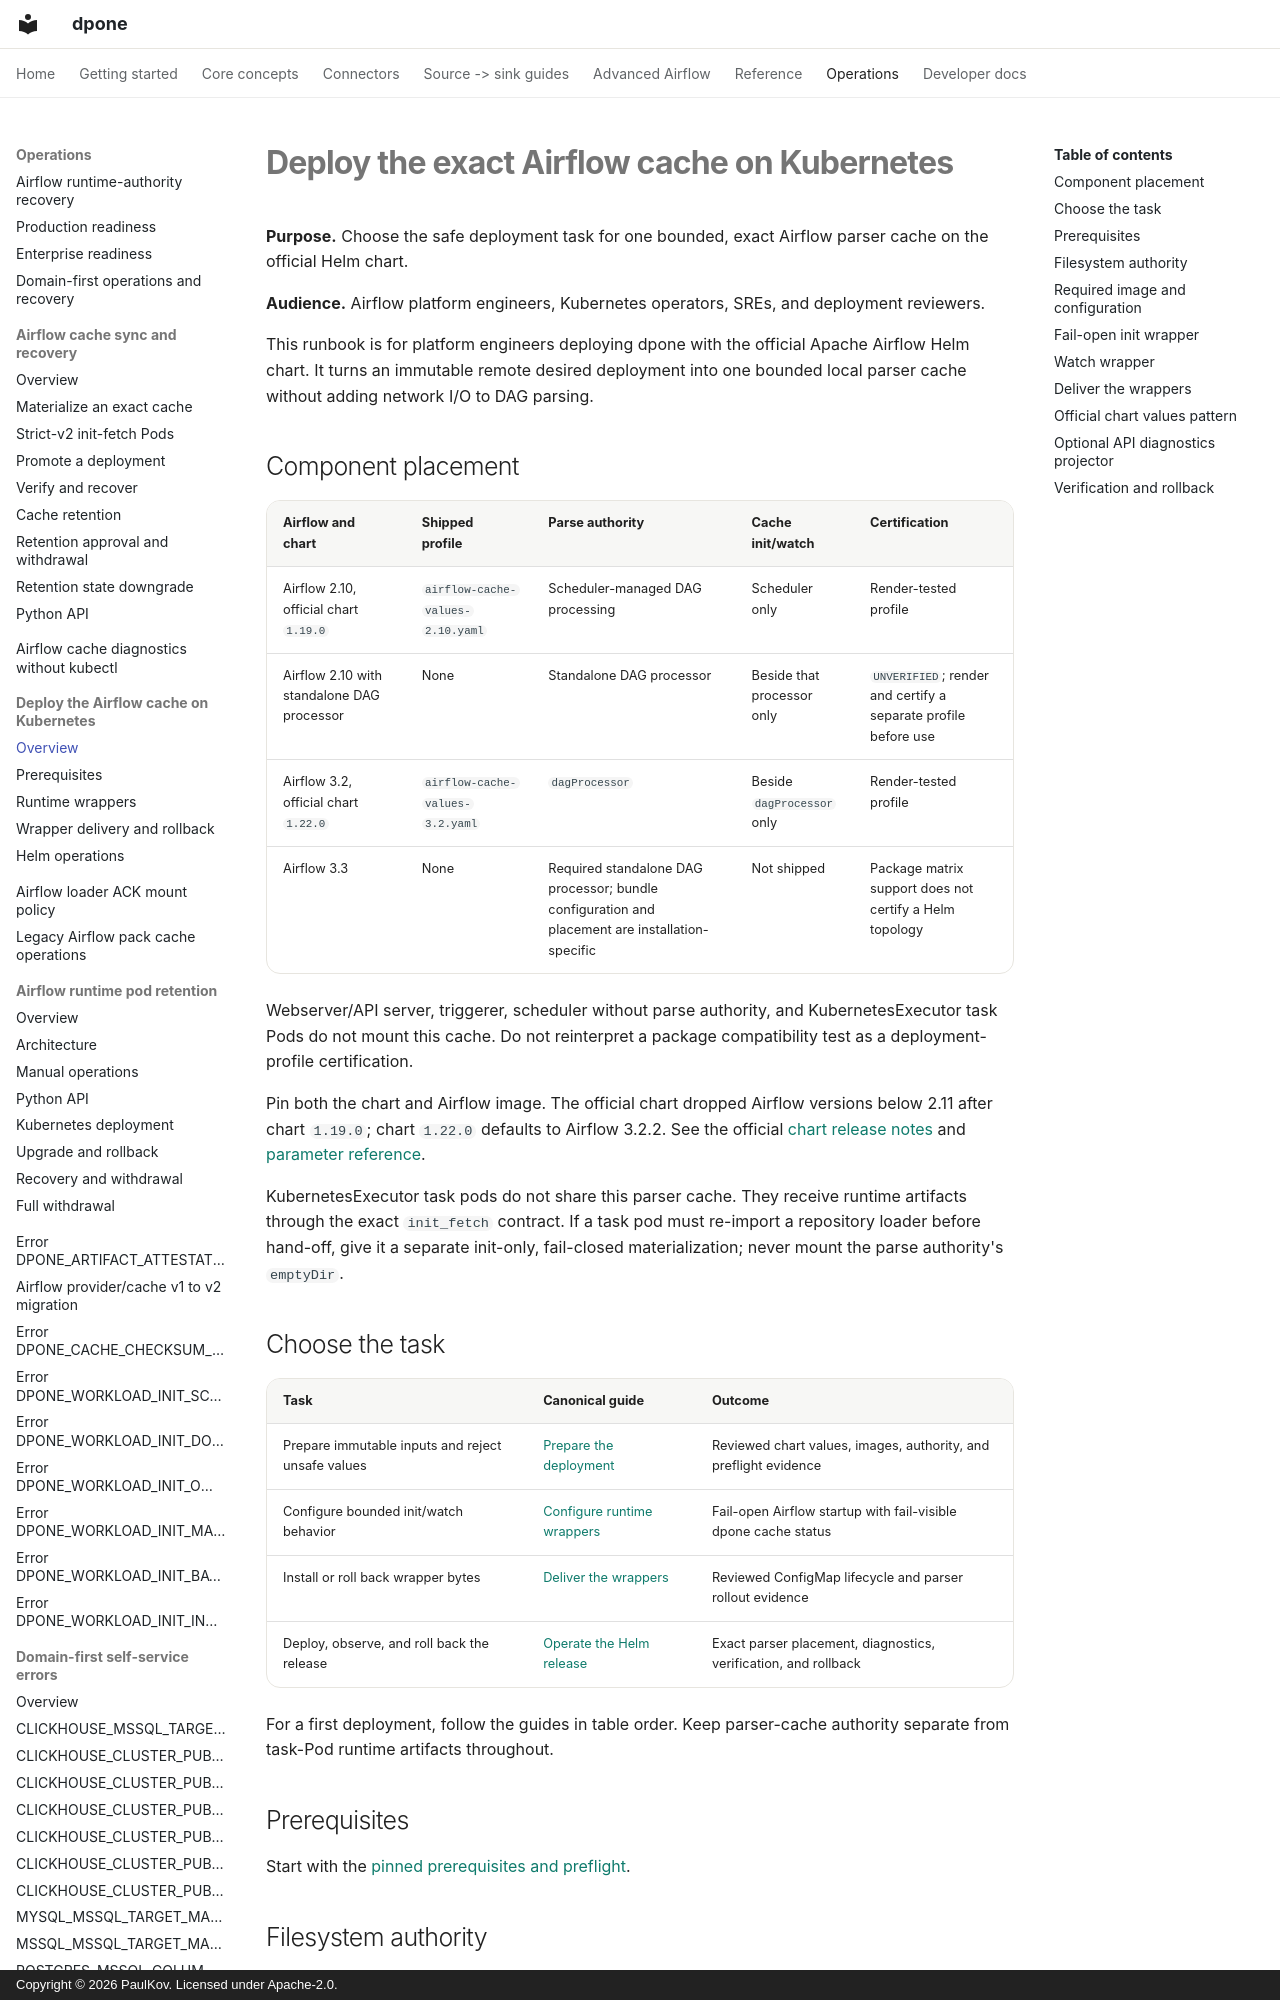

repository: PaulKov/dpone · page: airflow-cache-kubernetes-deployment/index.html · generator: mkdocs · copyright: Copyright © 2026 PaulKov. Licensed under Apache-2.0.

# Deploy the exact Airflow cache on Kubernetes

**Purpose.** Choose the safe deployment task for one bounded, exact Airflow parser cache on the official Helm chart.

**Audience.** Airflow platform engineers, Kubernetes operators, SREs, and deployment reviewers.

This runbook is for platform engineers deploying dpone with the official
Apache Airflow Helm chart. It turns an immutable remote desired deployment into
one bounded local parser cache without adding network I/O to DAG parsing.
